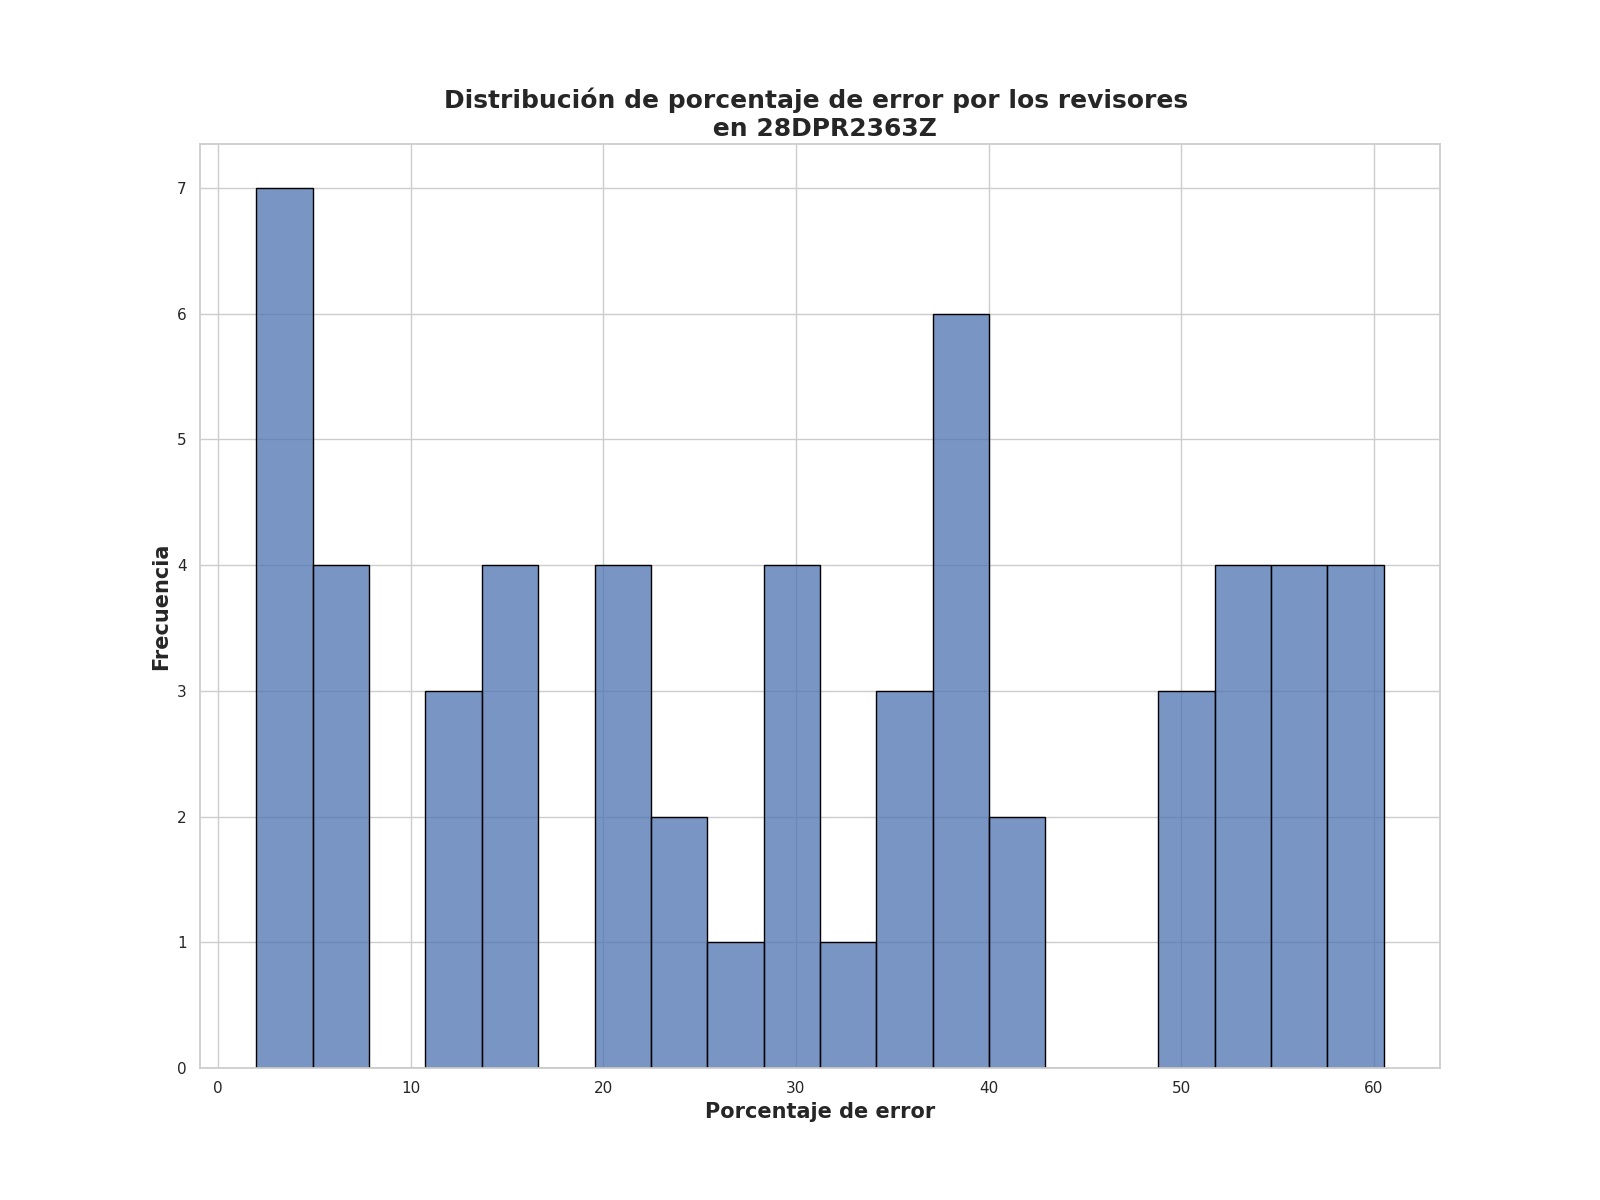

Source data for this figure (header and first rows):
Porcentaje de error de revisores, Frecuencia
29.25, 3
59.25, 2
2.0, 2
5.25, 2
20.5, 2
39.0, 2
4.5, 2
13.25, 2
14.5, 2
3.25, 2
49.5, 2
30.75, 1
34.75, 1
51.0, 1
52.25, 1
60.5, 1
34.5, 1
31.75, 1
37.25, 1
52.75, 1
7.75, 1
55.5, 1
57.25, 1
56.25, 1
39.75, 1
53.0, 1
37.5, 1
23.5, 1
42.25, 1
42.0, 1
25.75, 1
14.0, 1
56.5, 1
16.0, 1
6.5, 1
20.25, 1
12.0, 1
22.0, 1
53.5, 1
58.0, 1
38.5, 1
24.5, 1
37.0, 1
2.5, 1
